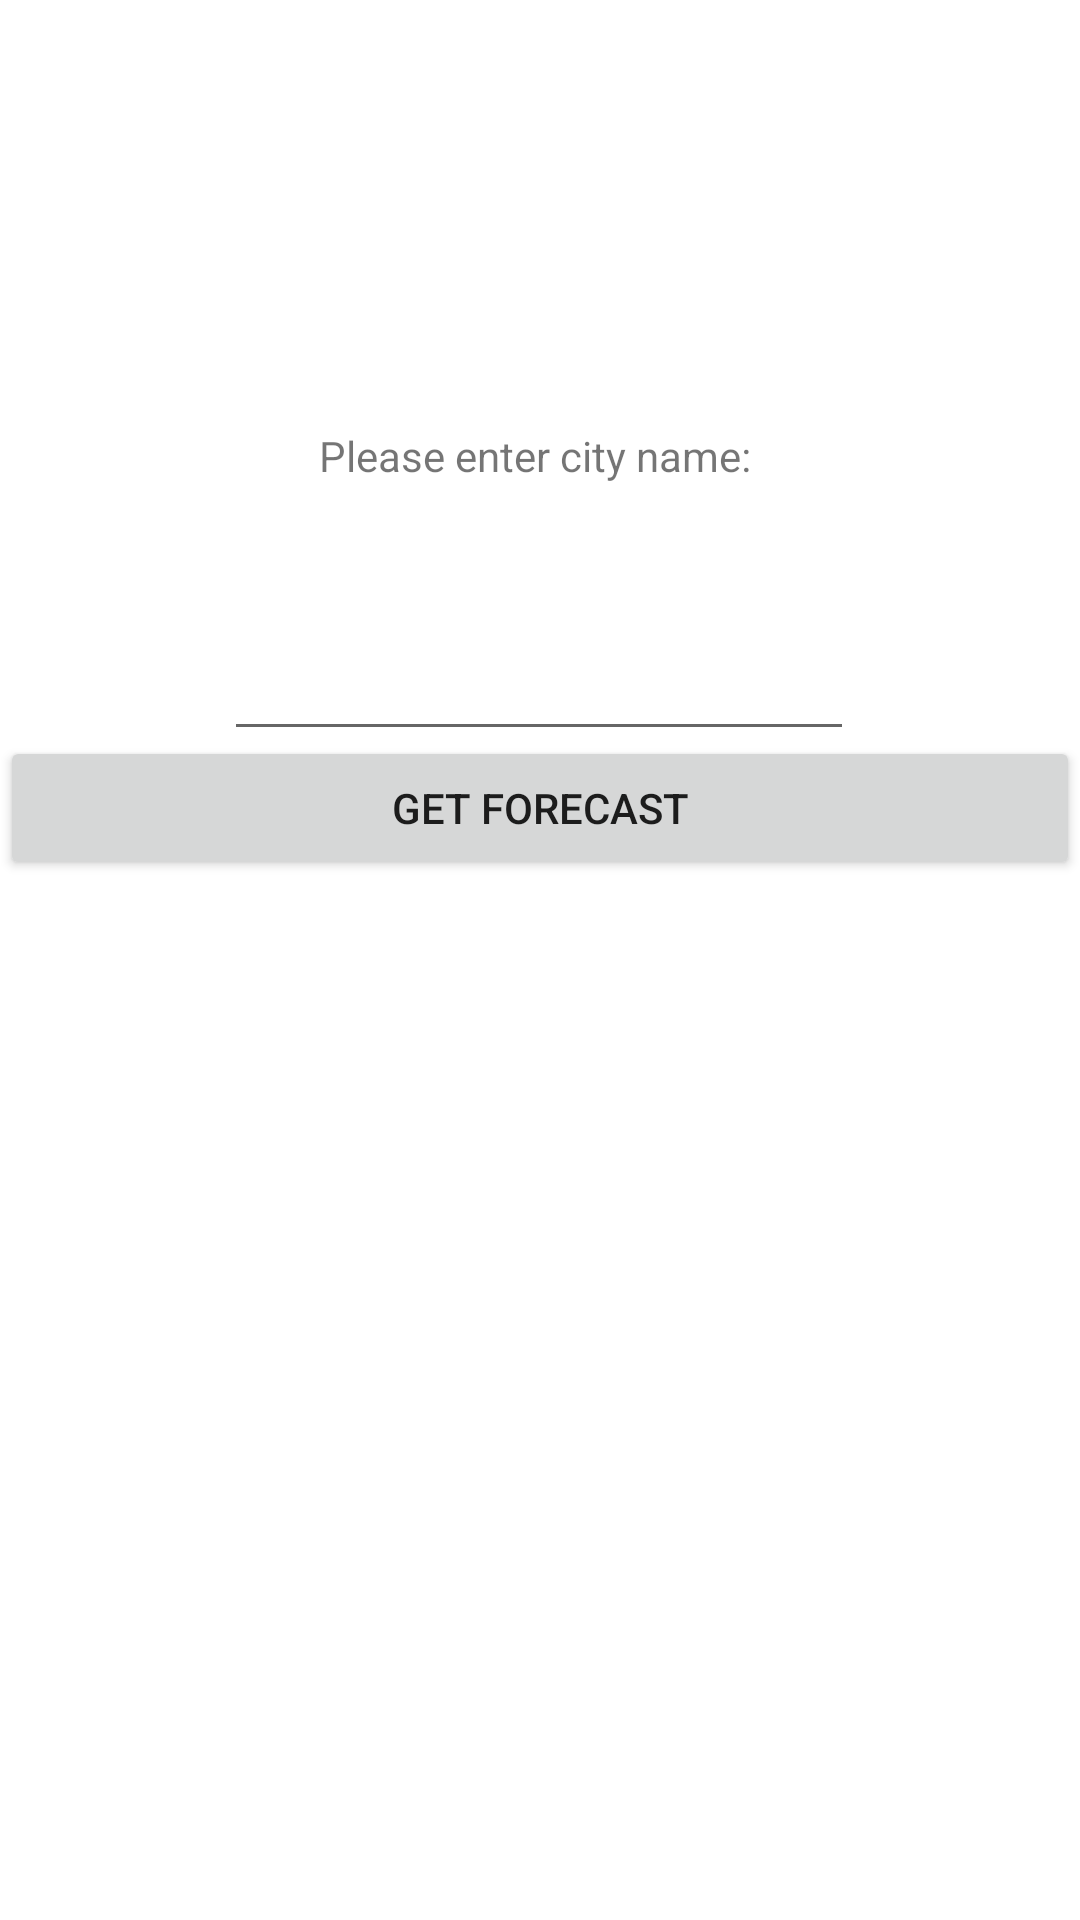

Android layout source for this screen:
<!-- AndroidManifest.xml: application theme Theme.MyLab5 -->
<!-- res/layout/activity_main.xml -->
<?xml version="1.0" encoding="utf-8"?>
<androidx.constraintlayout.widget.ConstraintLayout xmlns:android="http://schemas.android.com/apk/res/android"
    xmlns:app="http://schemas.android.com/apk/res-auto"
    xmlns:tools="http://schemas.android.com/tools"
    android:layout_width="match_parent"
    android:layout_height="match_parent"
    tools:context=".MainActivity">


    <TextView
        android:id="@+id/textView"
        android:layout_width="wrap_content"
        android:layout_height="wrap_content"
        android:layout_marginTop="5dp"
        android:text="Please enter city name: "
        app:layout_constraintBottom_toBottomOf="parent"
        app:layout_constraintLeft_toLeftOf="parent"
        app:layout_constraintRight_toRightOf="parent"
        app:layout_constraintTop_toTopOf="parent"
        app:layout_constraintVertical_bias="0.223" />

    <Button
        android:id="@+id/button"
        android:layout_width="match_parent"
        android:layout_height="wrap_content"
        android:layout_marginTop="20dp"
        android:layout_marginBottom="372dp"
        android:text="GET FORECAST"
        app:layout_constraintBottom_toBottomOf="parent"
        app:layout_constraintEnd_toEndOf="parent"
        app:layout_constraintHorizontal_bias="0.0"
        app:layout_constraintStart_toStartOf="parent"
        app:layout_constraintTop_toBottomOf="@+id/editText" />

    <EditText
        android:id="@+id/editText"
        android:layout_width="wrap_content"
        android:layout_height="wrap_content"
        android:ems="10"
        android:inputType="textPassword"
        app:layout_constraintBottom_toBottomOf="@+id/button"
        app:layout_constraintEnd_toEndOf="parent"
        app:layout_constraintHorizontal_bias="0.497"
        app:layout_constraintStart_toStartOf="parent"
        app:layout_constraintTop_toBottomOf="@+id/textView"
        app:layout_constraintVertical_bias="0.528" />

</androidx.constraintlayout.widget.ConstraintLayout>
<!-- resources referenced by this layout -->
<resources>
  <style name="Theme.MyLab5" parent="Theme.MaterialComponents.DayNight.DarkActionBar">
          
          <item name="colorPrimary">#C0EF8B</item>
          <item name="colorPrimaryVariant">#EAD58B</item>
          <item name="colorOnPrimary">@color/white</item>
          
          <item name="colorSecondary">@color/teal_200</item>
          <item name="colorSecondaryVariant">@color/teal_700</item>
          <item name="colorOnSecondary">@color/black</item>
          
          <item name="android:statusBarColor" tools:targetApi="l">?attr/colorPrimaryVariant</item>
          
      </style>
  <!-- not gathered from this repository: default colours our renderer supplied (Android Studio template values) -->
  <color name="teal_200">#FF03DAC5</color>
  <color name="teal_700">#FF018786</color>
  <color name="black">#FF000000</color>
  <color name="white">#FFFFFFFF</color>
</resources>
